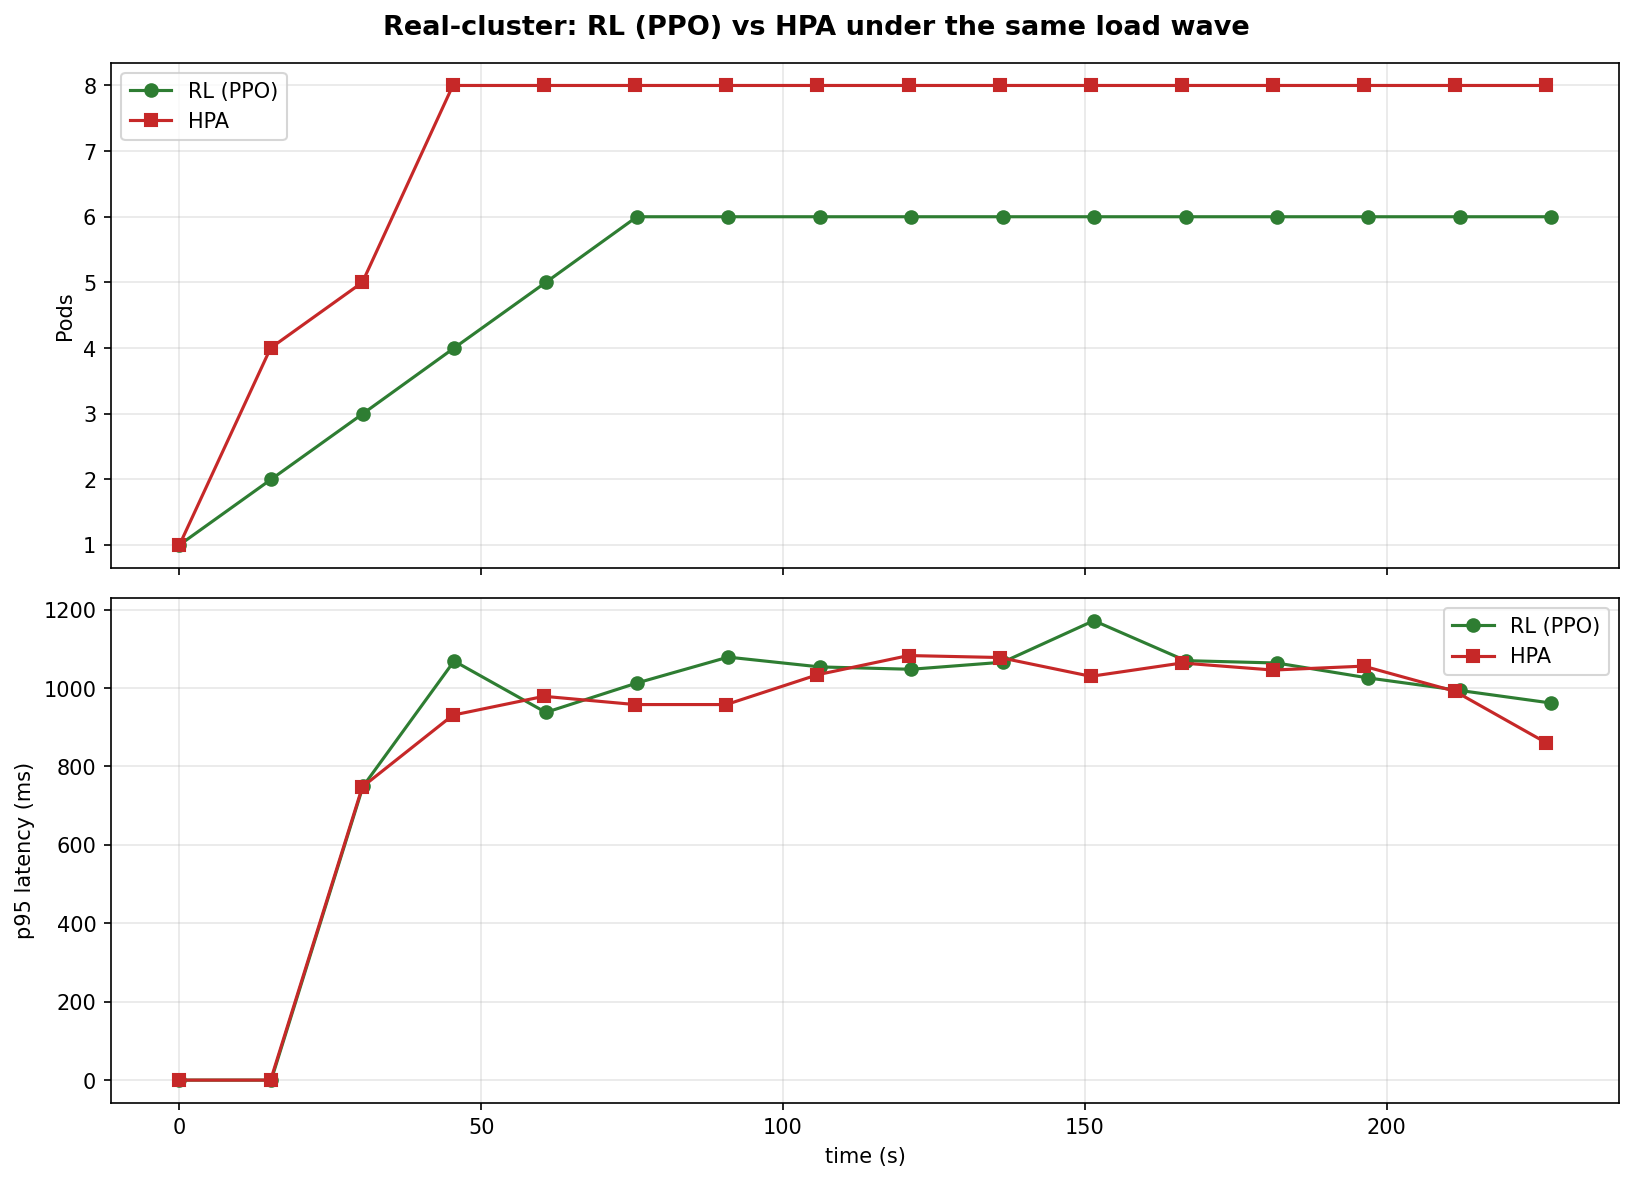

The data file committed next to this chart (first rows):
, RL_PPO, HPA
avg_pods, 5.062, 7.125
max_pods, 6.0, 8.0
avg_cpu_m, 163.2, 151.9
p95_latency_ms, 894, 863.6
max_latency_ms, 1172, 1083
